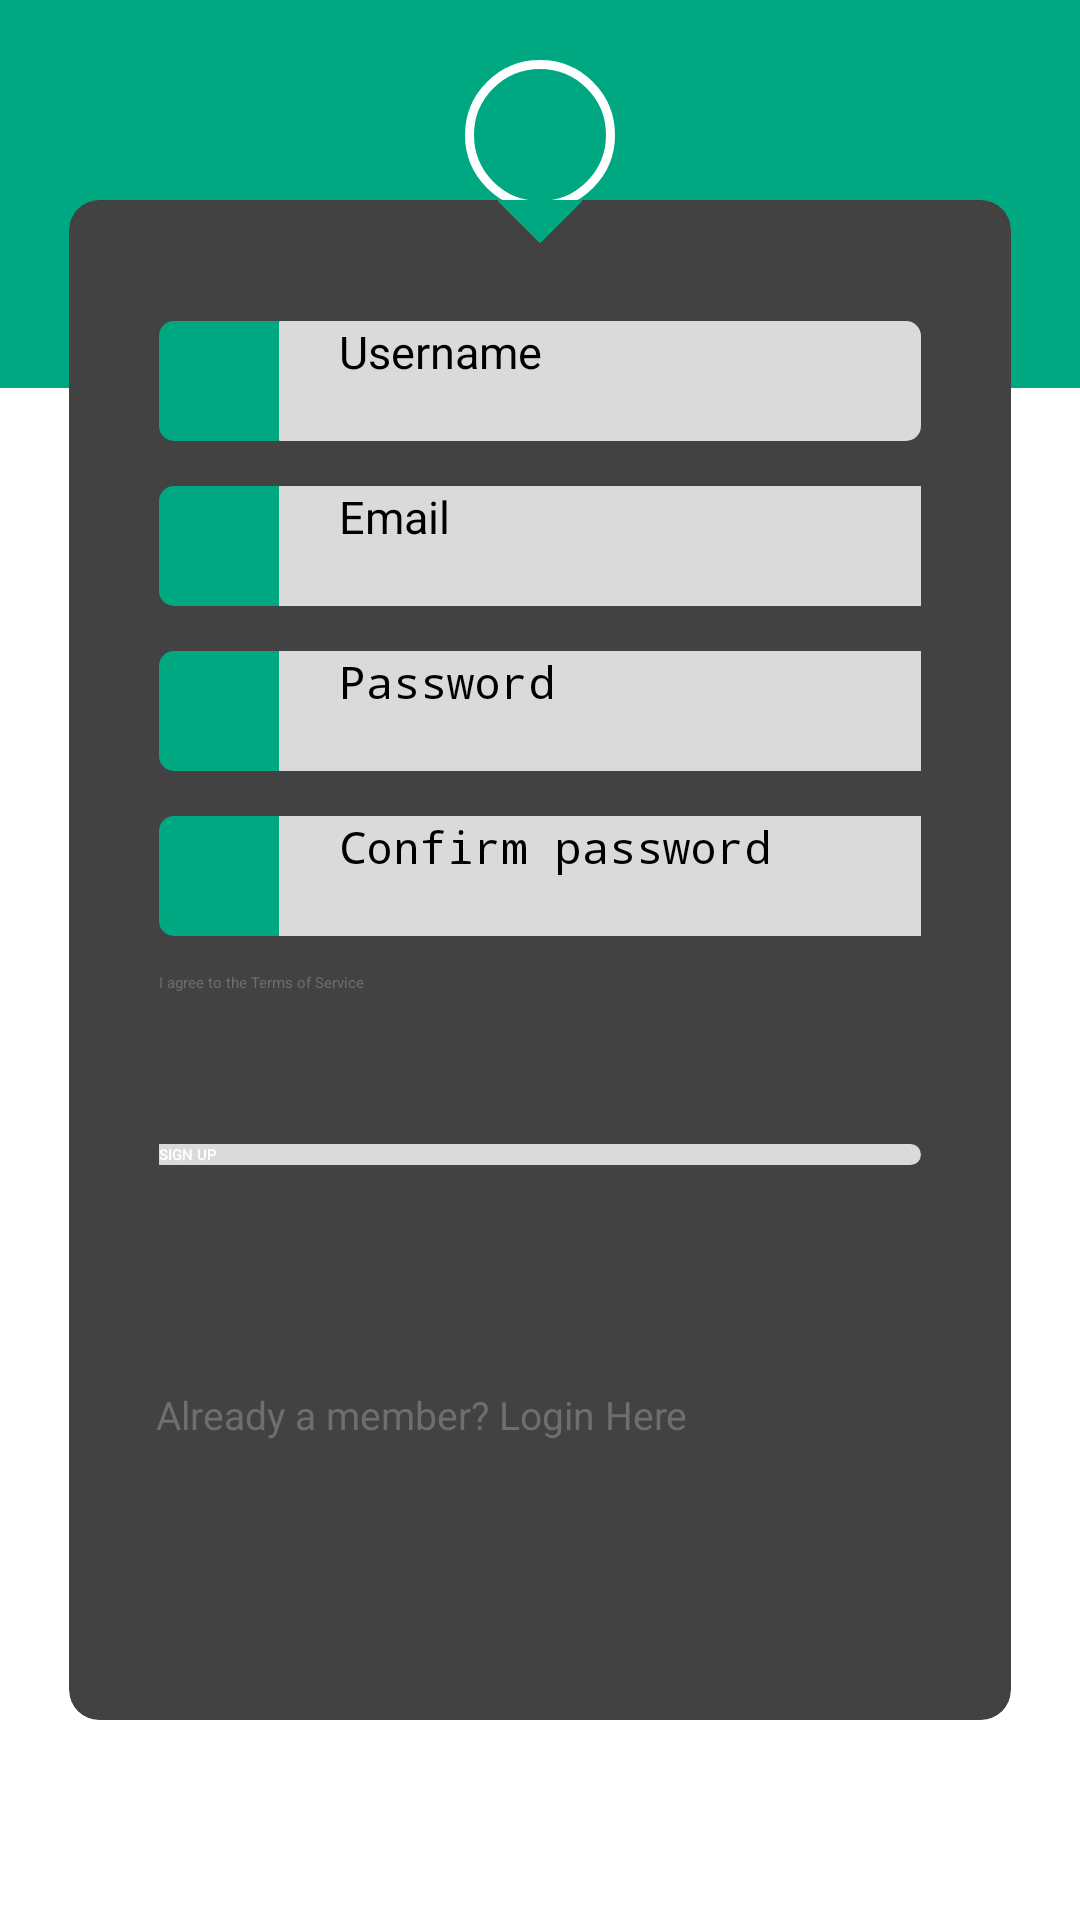

Android layout source for this screen:
<!-- AndroidManifest.xml: application theme DashboardTest -->
<!-- res/layout/activity_register.xml -->
<?xml version="1.0" encoding="utf-8"?>
<RelativeLayout xmlns:android="http://schemas.android.com/apk/res/android"
    xmlns:app="http://schemas.android.com/apk/res-auto"
    xmlns:tools="http://schemas.android.com/tools"
    android:layout_width="match_parent"
    android:layout_height="match_parent"
    tools:context="com.smartsocket.app.activities.LoginActivity">

    <androidx.cardview.widget.CardView
        android:layout_width="346dp"
        android:layout_height="516dp"
        android:layout_centerInParent="true"
        android:layout_marginLeft="20dp"
        android:layout_marginTop="20dp"
        android:layout_marginRight="20dp"
        android:layout_marginBottom="20dp"
        app:cardCornerRadius="10dp"
        app:cardElevation="3dp"
        app:cardPreventCornerOverlap="false"
        app:cardUseCompatPadding="true">

        <RelativeLayout
            android:layout_width="match_parent"
            android:layout_height="453dp">


            <Button
                android:id="@+id/btn_signIn"
                android:layout_width="280dp"
                android:layout_height="wrap_content"
                android:layout_below="@+id/chkBox1"
                android:layout_alignParentStart="true"
                android:layout_alignParentEnd="true"
                android:layout_marginStart="30dp"
                android:layout_marginLeft="30dp"
                android:layout_marginTop="92dp"
                android:layout_marginEnd="30dp"
                android:layout_marginRight="30dp"
                android:background="@drawable/edit_text_rounded"
                android:fontFamily="sans-serif-medium"
                android:text="@string/sign_up_button"
                android:textColor="@color/white"
                app:backgroundTint="@color/colorPrimaryAuth" />

            <CheckBox

                android:id="@+id/chkBox1"
                android:layout_width="3dp"
                android:layout_height="14dp"
                android:layout_below="@id/relativeLayout4"
                android:layout_marginLeft="30dp"
                android:layout_marginTop="-12dp"
                android:layout_marginRight="30dp"
                android:width="20dp"
                android:clickable="false"
                android:fontFamily="sans-serif"
                android:linksClickable="false"
                android:longClickable="false"
                android:text="I agree to the Terms of Service"
                android:textColor="@color/textColor"
                android:visibility="invisible" />

            <ImageView
                android:id="@+id/imageView1"
                android:layout_width="20dp"
                android:layout_height="20dp"
                android:layout_below="@+id/linearLayout1"
                android:layout_centerHorizontal="true"
                android:layout_marginTop="-10dp"
                android:rotation="45"
                android:src="@drawable/square"
                android:contentDescription="TODO"
                tools:ignore="NotSibling" />

            <RelativeLayout
                android:id="@+id/relativeLayout4"
                android:layout_width="match_parent"
                android:layout_height="wrap_content"
                android:layout_below="@+id/relativeLayout3"
                android:layout_marginLeft="30dp"
                android:layout_marginTop="15dp"
                android:layout_marginRight="30dp" />


            <RelativeLayout
                android:id="@+id/relativeLayout7"
                android:layout_width="match_parent"
                android:layout_height="wrap_content"
                android:layout_below="@+id/relativeLayout1"
                android:layout_marginLeft="30dp"
                android:layout_marginTop="15dp"
                android:layout_marginRight="30dp">

                <EditText
                    android:layout_width="match_parent"
                    android:layout_height="wrap_content"
                    android:layout_alignBottom="@+id/imgView_emailIcon"
                    android:layout_alignParentTop="true"
                    android:layout_toRightOf="@+id/imgView_emailIcon"
                    android:background="@color/editTextBG"
                    android:hint="@string/email_input"
                    android:inputType="textEmailAddress"
                    android:paddingLeft="20dp"
                    android:textSize="15sp" />

                <ImageView
                    android:id="@+id/imgView_emailIcon"
                    android:layout_width="40dp"
                    android:layout_height="40dp"
                    android:background="@drawable/image_rounded"
                    android:padding="8dp"
                    android:src="@drawable/img_email"
                    android:tint="@color/white" />

            </RelativeLayout>


            <RelativeLayout
                android:id="@+id/relativeLayout1"
                android:layout_width="match_parent"
                android:layout_height="wrap_content"
                android:layout_below="@+id/imageView1"
                android:layout_marginLeft="30dp"
                android:layout_marginTop="30dp"
                android:layout_marginRight="30dp">

                <EditText
                    android:layout_width="match_parent"
                    android:layout_height="wrap_content"
                    android:layout_alignBottom="@+id/imgView_userIcon"
                    android:layout_alignParentTop="true"
                    android:layout_toRightOf="@+id/imgView_userIcon"
                    android:background="@drawable/edit_text_rounded"
                    android:hint="@string/username_input"
                    android:inputType="text"
                    android:paddingLeft="20dp"
                    android:textSize="15sp" />

                <ImageView
                    android:id="@+id/imgView_userIcon"
                    android:layout_width="40dp"
                    android:layout_height="40dp"
                    android:background="@drawable/image_rounded"
                    android:padding="8dp"
                    android:src="@drawable/img_user"
                    android:tint="@color/white" />

            </RelativeLayout>

            <RelativeLayout
                android:id="@+id/relativeLayout2"
                android:layout_width="match_parent"
                android:layout_height="wrap_content"
                android:layout_below="@+id/relativeLayout1"
                android:layout_marginLeft="30dp"
                android:layout_marginTop="70dp"
                android:layout_marginRight="30dp">

                <EditText
                    android:layout_width="match_parent"
                    android:layout_height="wrap_content"
                    android:layout_alignBottom="@+id/imgView_passwordIcon"
                    android:layout_alignParentTop="true"
                    android:layout_toRightOf="@+id/imgView_passwordIcon"
                    android:background="@color/editTextBG"
                    android:hint="@string/password_input"
                    android:inputType="textPassword"
                    android:paddingLeft="20dp"
                    android:textSize="15sp" />

                <ImageView
                    android:id="@+id/imgView_passwordIcon"
                    android:layout_width="40dp"
                    android:layout_height="40dp"
                    android:background="@drawable/image_rounded"
                    android:padding="8dp"
                    android:src="@drawable/img_password"
                    android:tint="@color/white" />

            </RelativeLayout>

            <RelativeLayout
                android:id="@+id/relativeLayout6"
                android:layout_width="match_parent"
                android:layout_height="wrap_content"
                android:layout_below="@+id/relativeLayout1"
                android:layout_marginLeft="30dp"
                android:layout_marginTop="125dp"
                android:layout_marginRight="30dp">

                <EditText
                    android:layout_width="match_parent"
                    android:layout_height="wrap_content"
                    android:layout_alignBottom="@+id/imgView_passwordIcon2"
                    android:layout_alignParentTop="true"
                    android:layout_toRightOf="@+id/imgView_passwordIcon2"
                    android:background="@color/editTextBG"
                    android:hint="@string/confirm_password_input"
                    android:inputType="textPassword"
                    android:paddingLeft="20dp"
                    android:textSize="15sp" />

                <ImageView
                    android:id="@+id/imgView_passwordIcon2"
                    android:layout_width="40dp"
                    android:layout_height="40dp"
                    android:background="@drawable/image_rounded"
                    android:padding="8dp"
                    android:src="@drawable/img_password"
                    android:tint="@color/white" />

            </RelativeLayout>

            <CheckBox
                android:id="@+id/chkBox2"
                android:layout_width="match_parent"
                android:layout_height="wrap_content"
                android:layout_below="@id/relativeLayout4"
                android:layout_marginLeft="30dp"
                android:layout_marginTop="37dp"
                android:layout_marginRight="30dp"
                android:fontFamily="sans-serif"
                android:text="@string/tos_checkbox"
                android:textColor="@color/textColor" />

            <RelativeLayout
                android:id="@+id/relativeLayout3"
                android:layout_width="match_parent"
                android:layout_height="wrap_content"
                android:layout_below="@+id/relativeLayout2"
                android:layout_marginLeft="30dp"
                android:layout_marginTop="15dp"
                android:layout_marginRight="30dp" />

            <Button
                android:id="@+id/button"
                style="?android:attr/buttonBarButtonStyle"
                android:layout_width="281dp"
                android:layout_height="50dp"
                android:layout_alignParentBottom="true"
                android:layout_marginStart="29dp"
                android:layout_marginTop="201dp"
                android:layout_marginEnd="30dp"
                android:layout_marginBottom="7dp"
                android:fontFamily="sans-serif"
                android:text="@string/already_member"
                android:textAllCaps="false"
                android:textColor="@color/textColor"
                android:textSize="13sp"
                app:backgroundTint="@color/white" />

        </RelativeLayout>


    </androidx.cardview.widget.CardView>

    <LinearLayout
        android:id="@+id/linearLayout1"
        android:layout_width="match_parent"
        android:layout_height="wrap_content"
        android:background="@color/colorPrimaryAuth"
        android:gravity="center"
        android:orientation="vertical">

        <ImageView
            android:layout_width="50dp"
            android:layout_height="50dp"
            android:layout_marginTop="20dp"
            android:background="@drawable/circle"
            android:padding="10dp"
            android:src="@drawable/logo" />

        <TextView
            android:layout_width="wrap_content"
            android:layout_height="wrap_content"
            android:layout_marginTop="10dp"
            android:layout_marginBottom="20dp"
            android:fontFamily="sans-serif-medium"
            android:text="@string/register_label"
            android:textColor="@color/white"
            android:textSize="22sp" />

    </LinearLayout>

</RelativeLayout>
<!-- resources referenced by this layout -->
<resources>
  <color name="colorPrimaryAuth">#00A881</color>
  <color name="editTextBG">#DADADA</color>
  <color name="textColor">#6e6e6e</color>
  <color name="white">#FFFFFF</color>
  <!-- drawable circle (drawable) -->
  <shape xmlns:android="http://schemas.android.com/apk/res/android"
      android:shape="oval">
  
      <solid android:color="@color/transparent" />
  
      <stroke
          android:width="3dp"
          android:color="@color/white" />
  </shape>
  <!-- drawable edit_text_rounded (drawable) -->
  <?xml version="1.0" encoding="utf-8"?>
  <shape xmlns:android="http://schemas.android.com/apk/res/android"
      android:shape="rectangle">
      <solid android:color="@color/editTextBG" />
      <corners android:topLeftRadius="0.1dp" android:topRightRadius="5dp"
          android:bottomLeftRadius="0.1dp" android:bottomRightRadius="5dp"/>
  
  </shape>
  <!-- drawable image_rounded (drawable) -->
  <?xml version="1.0" encoding="utf-8"?>
  <shape xmlns:android="http://schemas.android.com/apk/res/android"
      android:shape="rectangle">
      <solid android:color="@color/colorPrimaryAuth" />
      <corners android:topLeftRadius="5dp" android:topRightRadius="0.1dp"
          android:bottomLeftRadius="5dp" android:bottomRightRadius="0.1dp"/>
  
  </shape>
  <!-- drawable square (drawable) -->
  <shape xmlns:android="http://schemas.android.com/apk/res/android"
  android:shape="rectangle">
  
  <solid android:color="@color/colorPrimaryAuth" />
  </shape>
  <string name="already_member">Already a member? Login Here</string>
  <string name="confirm_password_input">Confirm password</string>
  <string name="email_input">Email</string>
  <string name="password_input">Password</string>
  <string name="register_label">SIGN UP</string>
  <string name="sign_up_button">SIGN UP</string>
  <string name="tos_checkbox">I agree to the Terms of Service</string>
  <string name="username_input">Username</string>
  <color name="transparent">#00000000</color>
</resources>
